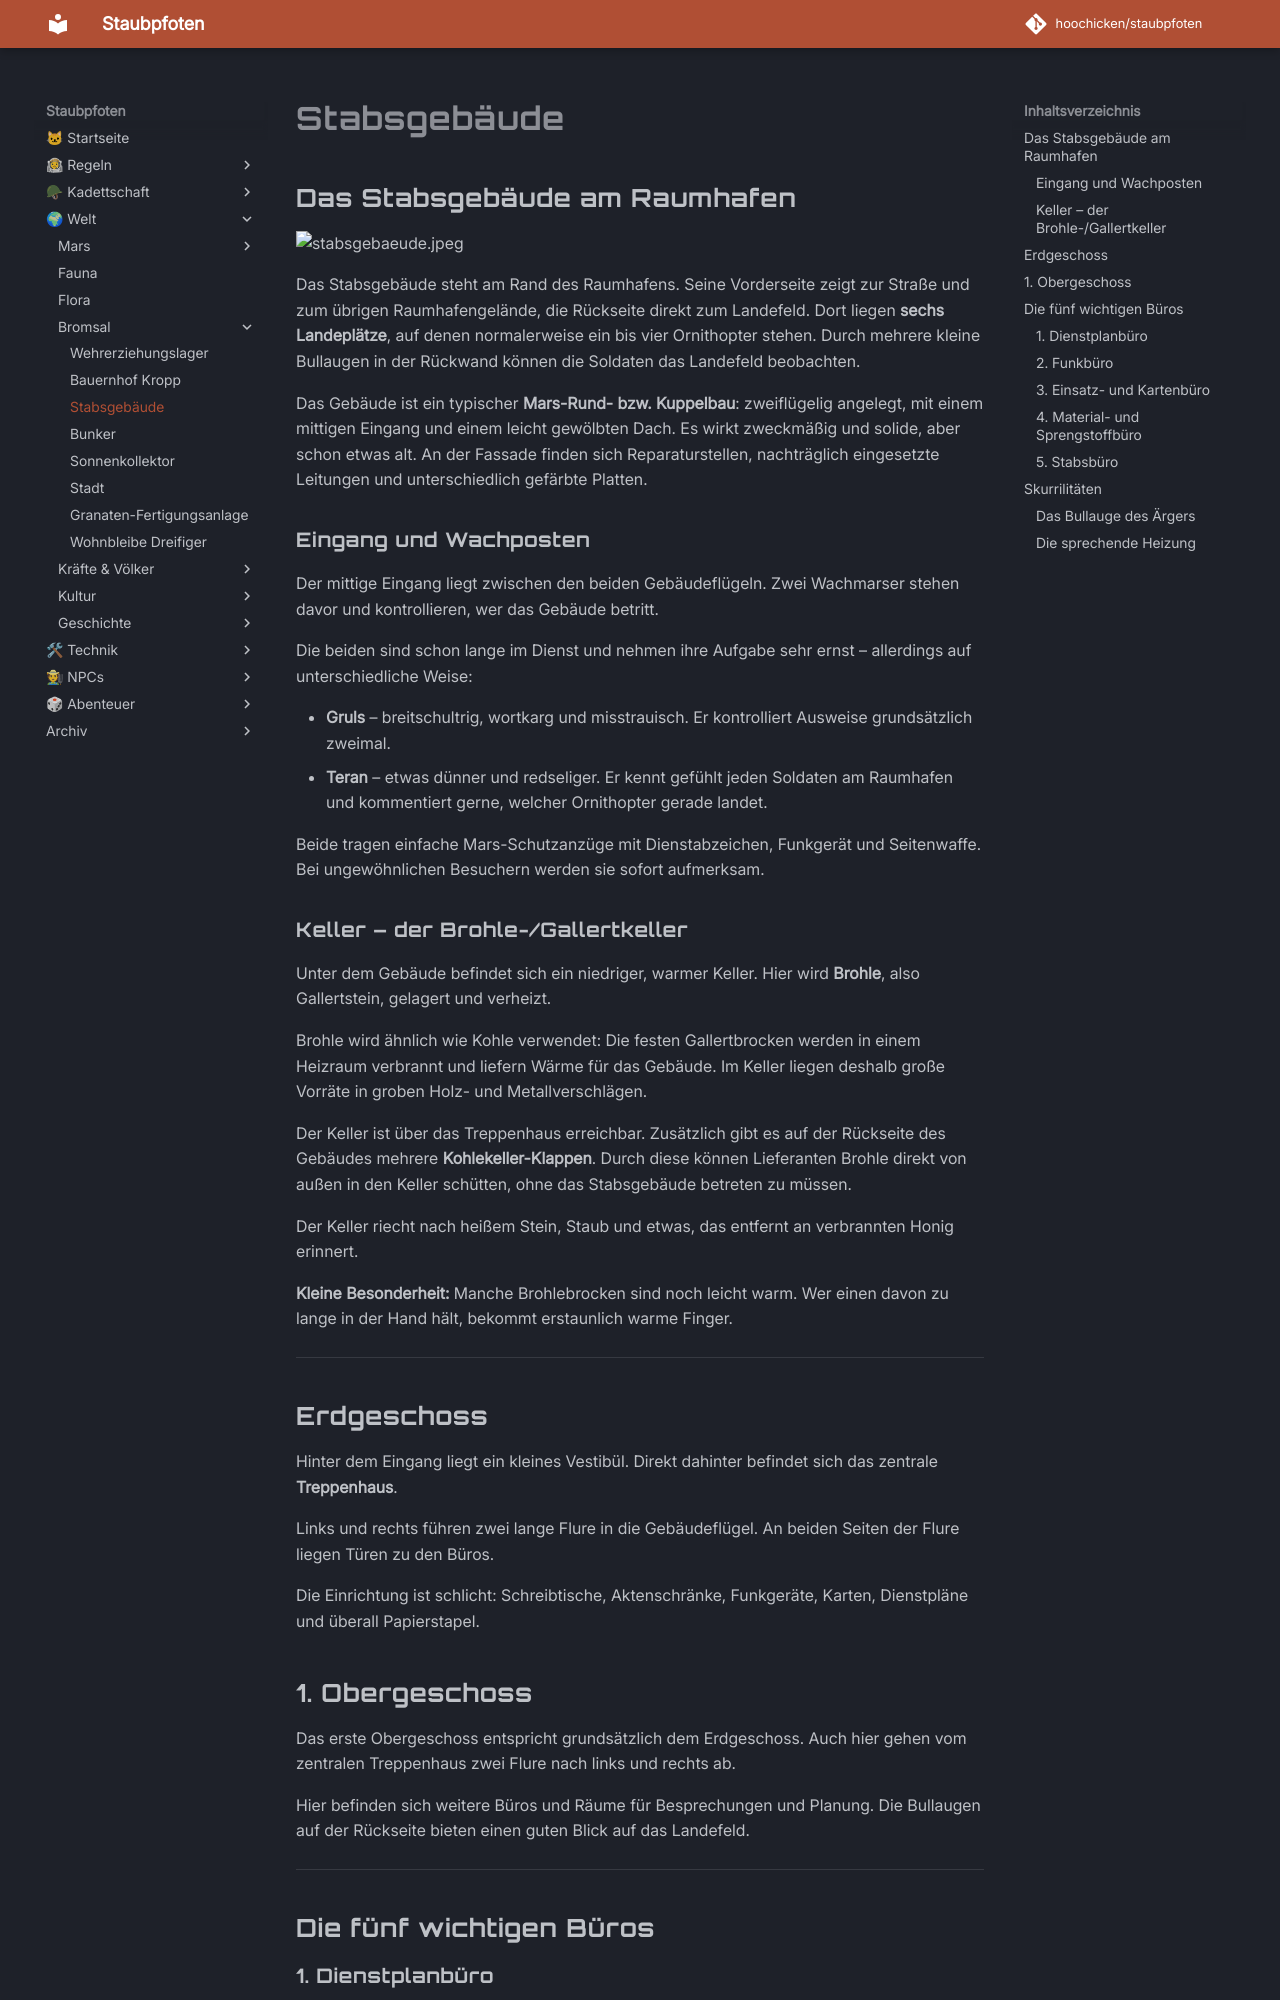

repository: hoochicken/staubpfoten · page: welt/bromsal/stabsgebaeude/index.html · generator: mkdocs

## Das Stabsgebäude am Raumhafen

![stabsgebaeude.jpeg](_images%2Fstabsgebaeude.jpeg)

Das Stabsgebäude steht am Rand des Raumhafens. Seine Vorderseite zeigt zur Straße und zum übrigen Raumhafengelände, die Rückseite direkt zum Landefeld. Dort liegen **sechs Landeplätze**, auf denen normalerweise ein bis vier Ornithopter stehen. Durch mehrere kleine Bullaugen in der Rückwand können die Soldaten das Landefeld beobachten.

Das Gebäude ist ein typischer **Mars-Rund- bzw. Kuppelbau**: zweiflügelig angelegt, mit einem mittigen Eingang und einem leicht gewölbten Dach. Es wirkt zweckmäßig und solide, aber schon etwas alt. An der Fassade finden sich Reparaturstellen, nachträglich eingesetzte Leitungen und unterschiedlich gefärbte Platten.

### Eingang und Wachposten

Der mittige Eingang liegt zwischen den beiden Gebäudeflügeln. Zwei Wachmarser stehen davor und kontrollieren, wer das Gebäude betritt.

Die beiden sind schon lange im Dienst und nehmen ihre Aufgabe sehr ernst – allerdings auf unterschiedliche Weise:

- **Gruls** – breitschultrig, wortkarg und misstrauisch. Er kontrolliert Ausweise grundsätzlich zweimal.
- **Teran** – etwas dünner und redseliger. Er kennt gefühlt jeden Soldaten am Raumhafen und kommentiert gerne, welcher Ornithopter gerade landet.

Beide tragen einfache Mars-Schutzanzüge mit Dienstabzeichen, Funkgerät und Seitenwaffe. Bei ungewöhnlichen Besuchern werden sie sofort aufmerksam.

### Keller – der Brohle-/Gallertkeller

Unter dem Gebäude befindet sich ein niedriger, warmer Keller. Hier wird **Brohle**, also Gallertstein, gelagert und verheizt.

Brohle wird ähnlich wie Kohle verwendet: Die festen Gallertbrocken werden in einem Heizraum verbrannt und liefern Wärme für das Gebäude. Im Keller liegen deshalb große Vorräte in groben Holz- und Metallverschlägen.

Der Keller ist über das Treppenhaus erreichbar. Zusätzlich gibt es auf der Rückseite des Gebäudes mehrere **Kohlekeller-Klappen**. Durch diese können Lieferanten Brohle direkt von außen in den Keller schütten, ohne das Stabsgebäude betreten zu müssen.

Der Keller riecht nach heißem Stein, Staub und etwas, das entfernt an verbrannten Honig erinnert.

**Kleine Besonderheit:** Manche Brohlebrocken sind noch leicht warm. Wer einen davon zu lange in der Hand hält, bekommt erstaunlich warme Finger.

---

## Erdgeschoss

Hinter dem Eingang liegt ein kleines Vestibül. Direkt dahinter befindet sich das zentrale **Treppenhaus**.

Links und rechts führen zwei lange Flure in die Gebäudeflügel. An beiden Seiten der Flure liegen Türen zu den Büros.

Die Einrichtung ist schlicht: Schreibtische, Aktenschränke, Funkgeräte, Karten, Dienstpläne und überall Papierstapel.
